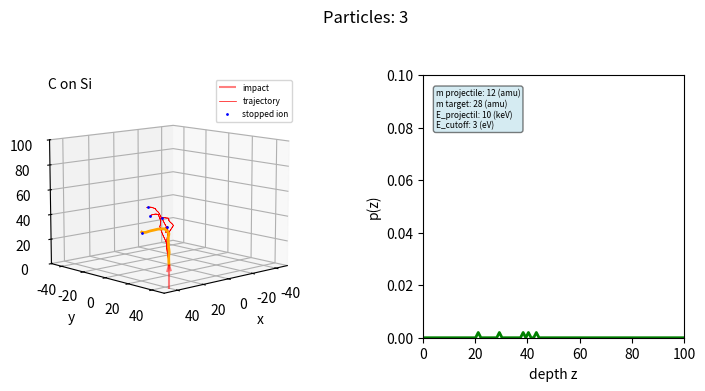

Generate this figure with matplotlib: (Note: this script raises an exception after producing the figure.)
#
# Etching of a solid
# Examples for plasma pyhsics lectures
# [redacted]
# [redacted]
#
import numpy as np
import matplotlib.pyplot as plt
import matplotlib.animation as animation

model = 'HonSi'
model = 'ConSi'

a0 = 0.0529*1e-9
el = 1.6e-19
amu = 1.6e-27
lamb = 1.309
m = 0.333
q = 0.667

NBParticles = 500
elev = 10

if model == 'HonSi':
    animationfile = 'piper_HonSi.mp4'
    textcollision = 'H on Si'
    m1 = 1
    m2 = 28
    z1 = 1
    z2 = 14
    energy = 10000
if model == 'ConSi':
    animationfile = 'piper_ConSi.mp4'
    textcollision = 'C on Si'
    m1 = 12
    m2 = 28
    z1 = 6
    z2 = 14
    energy = 10000

ecutoff = 3
edisplacement = 3

def f_func(t):
  return lamb*t**(0.5-m)*(1+(2*lamb*t**(1-m))**q)**(-1/q)
              
def t_func(th,eps):
  return (eps*np.sin(th/2))**2

def ds_func(atf,t):
  f = f_func(t)
  return np.pi*(atf)**2*0.5*t**(-1.5)*f

def eps_func(atf,z1,z2,m1,m2,e):
  return atf*m2/(z1*z2*(el)**2*(m1+m2))*e*(4*np.pi*8.85e-12)

def atf_func(z1,z2):
  return a0*0.88534*(np.sqrt(z1)+np.sqrt(z2))**(-2/3)

def thlab_func(m1,m2,th):
  return np.arccos((m1+m2*np.cos(th))/np.sqrt((m1)**2+2*m1*m2*np.cos(th)+(m2)**2));


def kelec_func(z1,z2,m1,m2):
  return 3.83*z1**(7/6)*z2/((z1**(2/3)+z2**(2/3))**(3/2)*m1**(1/2))

# ------------------------------------------------------------------------
# Setup plot
# ------------------------------------------------------------------------
xylim = 50
zlim = 100
xt = []
yt = []
zt = []
fig = plt.figure(figsize=(8,4.5))
axp = fig.add_subplot(1,2,1,projection='3d')
axp.set(xlabel="x",ylabel="y",zlabel="z")
axp.set(xlim=(-xylim,xylim),ylim=(-xylim,xylim),zlim=(0,zlim))
axp.quiver(0,0,0,0,0,1,pivot = 'tip', color="r", length=20,label='impact',alpha=0.5)
axp.text2D(0.05,0.95,textcollision, fontsize=10,transform=axp.transAxes)

# trajectory line
xp = []
yp = []
zp = []
line1 = axp.plot3D(xt,yt,zt,color='r',label='trajectory',lw=0.5)[0]
line1l = axp.plot3D(xt,yt,zt,color='orange',lw=2)[0]
line1p = axp.plot3D(xt,yt,zt,color='b',marker='o',markersize=1,label='stopped ion',lw=0)[0]
axp.legend(fontsize=6)


NBzscale = 100
zscale = np.linspace(0,zlim,NBzscale)
zbin = np.zeros(100)
ax2 = fig.add_subplot(1,2,2)
line2 = ax2.plot(zscale,zbin,color='g',lw=2)[0]
ax2.set(xlabel="depth z",ylabel="p(z)")
ax2.set(xlim=(0,zlim),ylim=(0,0.1))

# info box
infobox = ''
infobox += 'm projectile: ' + "{:.0f}".format(m1) + ' (amu)\n' 
infobox += 'm target: ' + "{:.0f}".format(m2) + ' (amu)\n' 
infobox += 'E_projectil: ' + "{:.0f}".format(energy/1e3) + ' (keV)\n' 
infobox += 'E_cutoff: ' + "{:.0f}".format(ecutoff) + ' (eV)' 
props = dict(boxstyle='round', facecolor='lightblue', alpha=0.5) 
ax2.text(0.05,0.95,infobox, fontsize=6,bbox=props,verticalalignment='top',transform=ax2.transAxes)


fig.tight_layout(pad=5)

# marker at the end
#xp = np.array(1)
#yp = np.array(1)
#zp = np.array(1)
#line1p = axp.plot3D(xp,yp,zp,color='r',marker='o',markersize=3,lw=0)[0]



# ------------------------------------------------------------------------
# Initialize
# ------------------------------------------------------------------------
atf = atf_func(z1,z2)
n = 1e23*1e6;
stotal = n**(-2/3)
dth = 0.0001
kel = kelec_func(z1,z2,m1,m2)
  

def direction(vx0,vy0,vz0,t,ph):
      sine = np.sqrt(vy0*vy0+vz0*vz0)
      srat = np.sin(t)/sine;
      cx2 = np.cos(t)*vx0+np.sin(t)*sine*np.cos(ph);
      cy2 = np.cos(t)*vy0-srat*(vy0*vx0*np.cos(ph)-vz0*np.sin(ph))
      cz2 = np.cos(t)*vz0-srat*(vy0*vx0*np.cos(ph)-vz0*np.sin(ph))
      un = 1/np.sqrt(cx2*cx2+cy2*cy2+cz2*cz2)
      vx1 = cx2*un
      vy1 = cy2*un
      vz1 = cz2*un+1e-12
      return [vx1,vy1,vz1] 


def animate(k):
  s = 0 
  # start conditions new trajectory
  en = energy*el
  x = []
  x.append(0)
  y = []
  y.append(0)
  z = []
  z.append(0)
  
  print('Particle: ',k,' of ',NBParticles)
  c = 0
  vx = 0
  vy = 0
  vz = 1

  # Follow Trajectory and store in x,y,z
  # until energy is lost
  while en>ecutoff*el:
    c += 1   

    # ----------------------------------------------------
    # nuclear stopping select scattering angle according to
    # cross section
    # ---------------------------------------------------
    r1 = np.random.rand()*0.97
    th = np.pi/2;
    s =0 
    while s<=stotal:
      th = th-dth;
      eps = eps_func(atf,z1,z2,m1,m2,en)
      t = t_func(th,eps)
      if eps*eps-t>=0:
         s = s+ds_func(atf,t)*np.sqrt(t)*np.sqrt(eps*eps-t)*dth;
      if th == 0: break
    
    thmin = th
    sgesamt = s

    th = thmin
    s = 0
    while s/sgesamt<r1:
      th = th + dth
      eps = eps_func(atf,z1,z2,m1,m2,en);
      t = t_func(th,eps);
      if eps*eps-t>=0: 
        s = s+ds_func(atf,t)*np.sqrt(t)*np.sqrt(eps*eps-t)*dth
   

    if th>np.pi/2: th = 0

    deltae = 4*(m1*m2)/(m1+m2)**2*en*(np.sin(th/2))**2;
    etransfer = deltae/el

    # --------------------------------
    #  electronic stopping
    #  -------------------------------
    deltae += kel*np.sqrt(en/el/1e3)*n**(-1/3)*1e15*el*1e-4
    en -=  deltae

    thl = thlab_func(m1,m2,th)
    phi = 2*np.pi*np.random.rand();

    vxn = vx
    vyn = vy
    vzn = vz

    # new direction
    [vx,vy,vz] = direction(vxn,vyn,vzn,thl,phi)

    x.append(x[c-1]+vx)
    y.append(y[c-1]+vy)
    z.append(z[c-1]+vz)
   
    #if z[c]<=0: break

  zbinid = int(z[c-1]/zlim*NBzscale)
  # print(z[c-1])
  if zbinid<NBzscale-1:
      zbin[zbinid] += 1/NBParticles
  line2.set_ydata(zbin)      
  
  # accumulat complete trajectory
  for i in range(len(x)):
      xt.append(x[i])
      yt.append(y[i])
      zt.append(z[i])               
  for i in range(len(x)-1,-1,-1):
      xt.append(x[i])
      yt.append(y[i])
      zt.append(z[i])               
  line1.set_xdata(xt)
  line1.set_ydata(yt)
  line1.set_3d_properties(zt) 
  
  # accumulate last trajectory
  xl = []
  yl = []
  zl = []
  for i in range(len(x)):
      xl.append(x[i])
      yl.append(y[i])
      zl.append(z[i])               
  line1l.set_xdata(xl)
  line1l.set_ydata(yl)
  line1l.set_3d_properties(zl) 
  
  # set final particle
  xp.append(x[c-1])
  yp.append(y[c-1])
  zp.append(z[c-1])               
  line1p.set_xdata(xp)
  line1p.set_ydata(yp)
  line1p.set_3d_properties(zp) 
  
  
  axp.view_init(elev+elev*np.sin(k/NBParticles*2*np.pi),45+k/NBParticles*360)  
            
  fig.suptitle('Particles: ' + "{:.0f}".format(k))

anim = animation.FuncAnimation(fig,animate,interval=1,frames=NBParticles)
anim.save(animationfile,fps=25,dpi=180)

